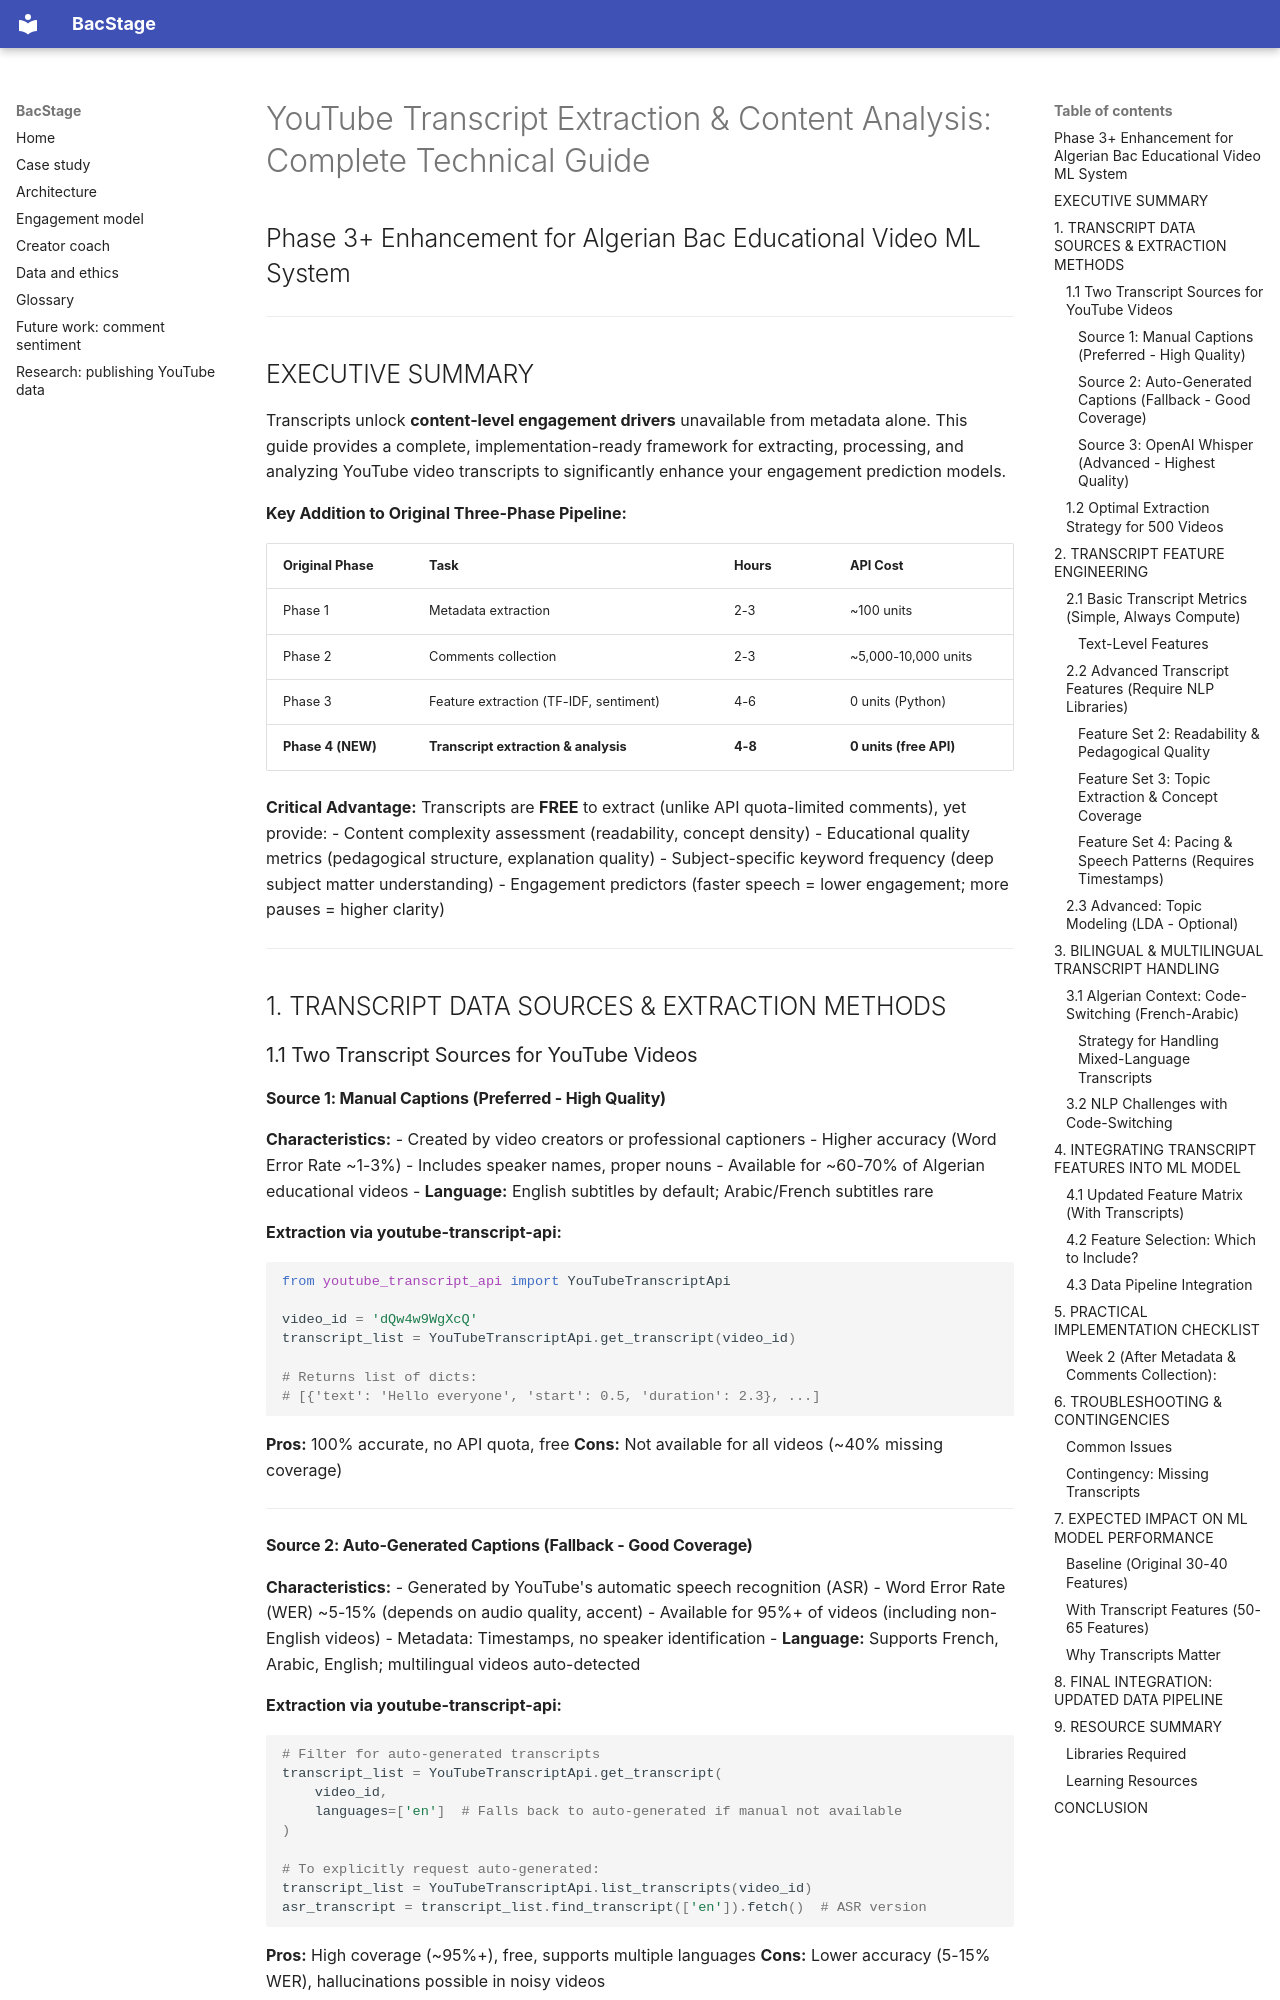

repository: Chamiln17/BacStage · page: 03_youtube_transcripts/transcript-analysis-guide/index.html · generator: mkdocs

# YouTube Transcript Extraction & Content Analysis: Complete Technical Guide
## Phase 3+ Enhancement for Algerian Bac Educational Video ML System

---

## EXECUTIVE SUMMARY

Transcripts unlock **content-level engagement drivers** unavailable from metadata alone. This guide provides a complete, implementation-ready framework for extracting, processing, and analyzing YouTube video transcripts to significantly enhance your engagement prediction models.

**Key Addition to Original Three-Phase Pipeline:**

| Original Phase | Task | Hours | API Cost |
|---|---|---|---|
| Phase 1 | Metadata extraction | 2-3 | ~100 units |
| Phase 2 | Comments collection | 2-3 | ~5,000-10,000 units |
| Phase 3 | Feature extraction (TF-IDF, sentiment) | 4-6 | 0 units (Python) |
| **Phase 4 (NEW)** | **Transcript extraction & analysis** | **4-8** | **0 units (free API)** |

**Critical Advantage:** Transcripts are **FREE** to extract (unlike API quota-limited comments), yet provide:
- Content complexity assessment (readability, concept density)
- Educational quality metrics (pedagogical structure, explanation quality)
- Subject-specific keyword frequency (deep subject matter understanding)
- Engagement predictors (faster speech = lower engagement; more pauses = higher clarity)

---

## 1. TRANSCRIPT DATA SOURCES & EXTRACTION METHODS

### 1.1 Two Transcript Sources for YouTube Videos

#### **Source 1: Manual Captions (Preferred - High Quality)**

**Characteristics:**
- Created by video creators or professional captioners
- Higher accuracy (Word Error Rate ~1-3%)
- Includes speaker names, proper nouns
- Available for ~60-70% of Algerian educational videos
- **Language:** English subtitles by default; Arabic/French subtitles rare

**Extraction via youtube-transcript-api:**
```python
from youtube_transcript_api import YouTubeTranscriptApi

video_id = 'dQw4w9WgXcQ'
transcript_list = YouTubeTranscriptApi.get_transcript(video_id)

# Returns list of dicts:
# [{'text': 'Hello everyone', 'start': 0.5, 'duration': 2.3}, ...]
```

**Pros:** 100% accurate, no API quota, free
**Cons:** Not available for all videos (~40% missing coverage)

---

#### **Source 2: Auto-Generated Captions (Fallback - Good Coverage)**

**Characteristics:**
- Generated by YouTube's automatic speech recognition (ASR)
- Word Error Rate (WER) ~5-15% (depends on audio quality, accent)
- Available for 95%+ of videos (including non-English videos)
- Metadata: Timestamps, no speaker identification
- **Language:** Supports French, Arabic, English; multilingual videos auto-detected

**Extraction via youtube-transcript-api:**
```python
# Filter for auto-generated transcripts
transcript_list = YouTubeTranscriptApi.get_transcript(
    video_id,
    languages=['en']  # Falls back to auto-generated if manual not available
)

# To explicitly request auto-generated:
transcript_list = YouTubeTranscriptApi.list_transcripts(video_id)
asr_transcript = transcript_list.find_transcript(['en']).fetch()  # ASR version
```

**Pros:** High coverage (~95%+), free, supports multiple languages
**Cons:** Lower accuracy (5-15% WER), hallucinations possible in noisy videos

---
